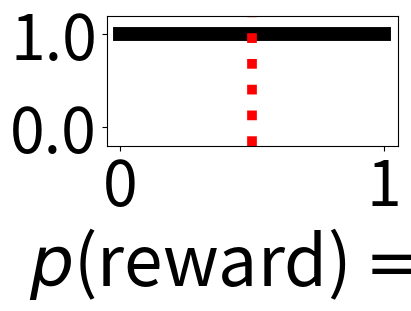

Write the Python code that produced this figure. (Note: this script raises an exception after producing the figure.)
from scipy.stats import beta
import numpy as np
import matplotlib.pyplot as plt
from matplotlib.ticker import FormatStrFormatter
import os

params = [[1, 1], [1, 2], [2, 1], [1, 3], [3, 1], [2, 2]]
x      = np.linspace(0, 1, 100)

for idx, p in enumerate(params):

    a  = p[0]
    b  = p[1]

    rv = beta(a, b)

    plt.figure(figsize=(4, 3), dpi=100, constrained_layout=True)
    ax = plt.axes()
    ax.plot(x, rv.pdf(x), linewidth=10, c='black')
    ax.axvline(a/(a+b), linewidth=7, linestyle='dotted', c='r')
    ax.set_ylim(0-0.2, np.max(rv.pdf(x))+0.2)

    ax.tick_params(axis='both', which='both', colors='black', labelsize=45)
    ax.set_xlabel(r'$p$(reward)$=1$', fontsize=50)

    ax.yaxis.set_major_formatter(FormatStrFormatter('%.1f'))

    plt.savefig(os.path.join('/home/<user>/Documents/Dayan_lab/PhD/bandits/paper/figures/fig1_new/prior_%u.svg'%idx), transparent=True)
    plt.savefig(os.path.join('/home/<user>/Documents/Dayan_lab/PhD/bandits/paper/figures/fig1_new/prior_%u.png'%idx))
    plt.close()
